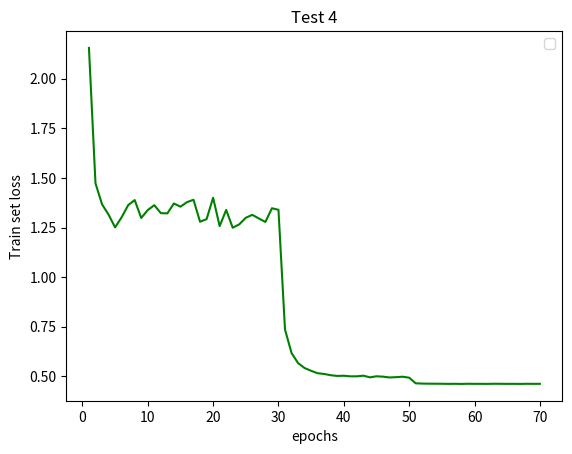
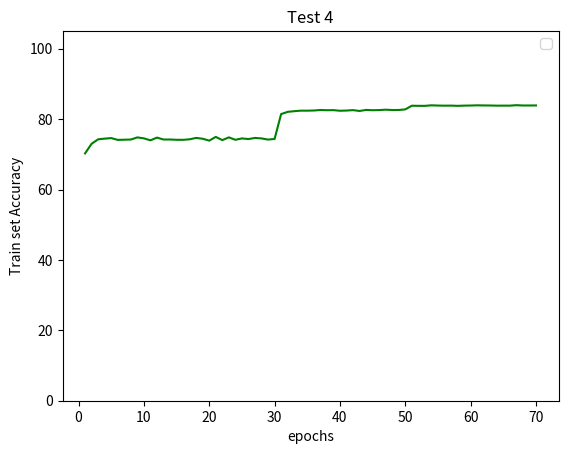
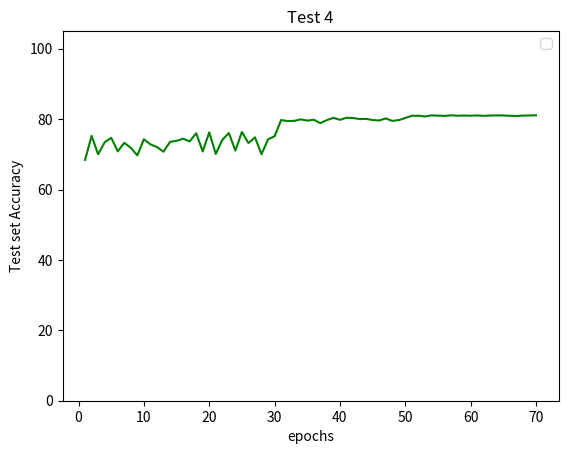
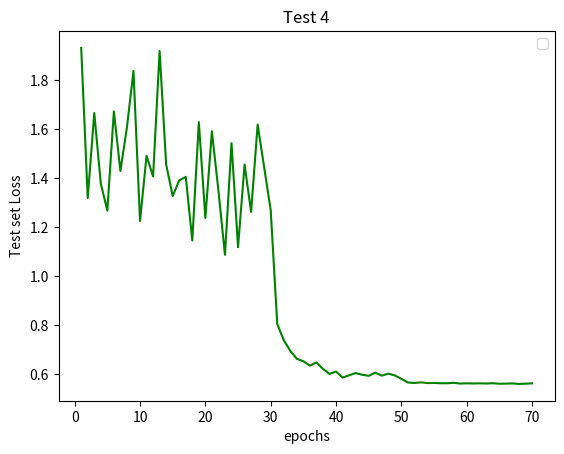

Reproduce these figures in Python, in order.

import matplotlib.pyplot as plt
list_x=[]
for i in range (70):
  list_x.append(i+1)
  
  
loss_train=[2.1555333285380507, 1.4732821320023988, 1.3676578618986222, 1.3152711940238544, 1.2510963268292226, 1.3018255386206194, 1.362938519786386, 1.3886192928799583, 1.2984009481147123, 1.338261217869761, 1.3628961725917923, 1.322635224713084, 1.3216373816780422, 1.3714331440303638, 1.355357514622876, 1.3781371749270603, 1.3902721624545125, 1.2794922292994722, 1.292375248487648, 1.4003205698774295, 1.2573395130579428, 1.3389081694281009, 1.2492376695508542, 1.26630991262853, 1.299489178163621, 1.3142213736043866, 1.295847072320826, 1.2783699604251502, 1.3473846599878863, 1.3396124894661672]
accuracy_train=[70.272, 73.0, 74.262, 74.454, 74.614, 74.096, 74.15, 74.198, 74.808, 74.53, 73.976, 74.75, 74.208, 74.212, 74.13, 74.12, 74.268, 74.664, 74.424, 73.888, 74.95, 74.034, 74.818, 74.122, 74.516, 74.34, 74.654, 74.524, 74.186, 74.372]
accuracy_test=[68.42, 75.23, 70.01, 73.42, 74.7, 70.84, 73.27, 71.84, 69.69, 74.29, 72.83, 72.06, 70.74, 73.54, 73.83, 74.44, 73.67, 75.98, 70.82, 76.23, 70.1, 74.12, 76.04, 71.06, 76.35, 73.21, 74.82, 70.02, 74.27, 75.14]
loss_test=[1.9307720625400544, 1.3181846553087235, 1.6650333428382873, 1.3773411011695862, 1.2666567939519882, 1.6716393363475799, 1.4285269278287887, 1.60693834066391, 1.8366602408885955, 1.2242735373973845, 1.490334951877594, 1.406152655482292, 1.918024287223816, 1.4553119206428529, 1.32630890250206, 1.3898584204912185, 1.4044938665628433, 1.1447072410583496, 1.6277104914188385, 1.2367174324393273, 1.590197949409485, 1.3481242740154267, 1.0863572078943253, 1.5417859381437302, 1.1173646333813667, 1.4547035163640976, 1.2613203209638595, 1.6179457807540893, 1.4430983293056487, 1.2683214747905731]


loss_train=loss_train+[0.7362569944404275, 0.6178988063579325, 0.5670982714351791, 0.5420677589486017, 0.5281088017594174, 0.5159049252491168, 0.5121447057141673, 0.5058364398644098, 0.5022723239553554, 0.5032213746434282, 0.5002878745803443, 0.5003764418613575, 0.5035187268196164, 0.4951231917914222, 0.5005437304906528, 0.49856053227963654, 0.4945704309684236, 0.49613897788250233, 0.4982921619092107, 0.49350808297886567]
accuracy_train=accuracy_train+[81.434, 82.064, 82.256, 82.402, 82.404, 82.446, 82.59, 82.53, 82.554, 82.378, 82.432, 82.558, 82.314, 82.614, 82.528, 82.57, 82.686, 82.576, 82.598, 82.768]
accuracy_test=accuracy_test+[79.73, 79.46, 79.5, 79.93, 79.58, 79.82, 78.85, 79.73, 80.35, 79.81, 80.38, 80.31, 80.02, 80.07, 79.75, 79.61, 80.2, 79.49, 79.73, 80.31]
loss_test=loss_test+[0.8037854808568955, 0.7375472187995911, 0.6939145591855049, 0.661880937218666, 0.6515950992703438, 0.6340740570425987, 0.6470265632867813, 0.6203573378920555, 0.6001086813211441, 0.6099525409936905, 0.5850276574492455, 0.594634185731411, 0.6036062318086625, 0.5966579660773277, 0.5923595169186592, 0.6053161916136741, 0.5930739739537239, 0.6010468602180481, 0.5937738180160522, 0.5799758130311966]


loss_train=loss_train+[0.46509946993244883, 0.4637143021959173, 0.46317134214484174, 0.4630116325662569, 0.4627768202206058, 0.4622643388750608, 0.4626103763080314, 0.462014839053154, 0.46283778334822495, 0.46241647096546107, 0.4624633194540468, 0.4621984645762407, 0.462848588023954, 0.46266238349477956, 0.46227647428927215, 0.46249099750348066, 0.4620498609359917, 0.46268816700067056, 0.462400526265659, 0.46250664379895495]
accuracy_train=accuracy_train+[83.806, 83.772, 83.768, 83.922, 83.854, 83.822, 83.84, 83.77, 83.834, 83.862, 83.918, 83.886, 83.87, 83.824, 83.834, 83.828, 83.956, 83.872, 83.876, 83.886]
accuracy_test=accuracy_test+[80.95, 80.97, 80.76, 81.07, 80.99, 80.91, 81.08, 80.96, 81.01, 80.97, 81.05, 80.94, 81.01, 81.06, 81.04, 80.94, 80.89, 81.0, 81.04, 81.08]
loss_test=loss_test+[0.5650598394870758, 0.5631702595949173, 0.5655985167622566, 0.5627618938684463, 0.5632535251975059, 0.5619952195882797, 0.5620155230164527, 0.5638623839616775, 0.5606146025657653, 0.5617894107103347, 0.5610733446478844, 0.5616715642809867, 0.5608776524662972, 0.5621043759584426, 0.5599858391284943, 0.560528134405613, 0.5613212749361992, 0.5592392855882644, 0.5603584703803063, 0.5615109661221505]





plt.figure(1)
plt.plot(list_x,loss_train,'-g')
plt.title('Test 4')
plt.xlabel('epochs')
plt.ylabel('Train set loss')
plt.legend(loc='best')
plt.savefig('test_4_train_loss')

plt.figure(2)
plt.ylim(0,105)
plt.plot(list_x,accuracy_train,'-g')
plt.title('Test 4')
plt.xlabel('epochs')
plt.ylabel('Train set Accuracy')
plt.legend(loc='best')
plt.savefig('test_4_train_accuracy')


plt.figure(3)
plt.ylim(0,105)
plt.plot(list_x,accuracy_test,'-g')
plt.title('Test 4')
plt.xlabel('epochs')
plt.ylabel('Test set Accuracy')
plt.legend(loc='best')
plt.savefig('test_4_test_accuracy')




plt.figure(4)
plt.plot(list_x,loss_test,'-g')
plt.title('Test 4')
plt.xlabel('epochs')
plt.ylabel('Test set Loss')
plt.legend(loc='best')
plt.savefig('test_4_test_loss')